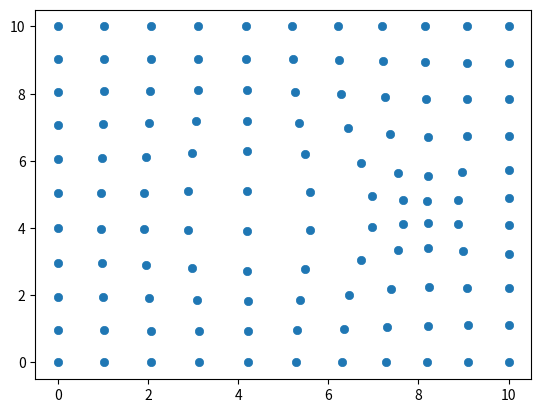

This chart was generated by the following Python code:
#!/usr/bin/env python3
# -*- coding: utf-8 -*-

# Hikari Software
# Y-Enterprise

import numpy as np
import pandas as pd
import matplotlib.pyplot as plt

'''
VERY IMPORTANT: 离散余弦
type=II "The" DCT Method
DON'T FORGET: norm=ortho
'''

class CartoGo():
    def __init__(self, user_rho):
        '''
        这部分的内容：
        注意定义所有的类变量
        傅里叶变化部分：把变量拉长执行fft.dct方法, fft.idct变回原来的矩阵
        注意名字里带fft的变量, 是xsize*ysize
        '''
        self.rho = np.array(user_rho)
        self.xsize = len(user_rho)
        self.ysize = len(user_rho[0])
        self.expky = np.zeros(self.ysize)
        self.fftexpt = np.zeros([self.xsize,self.ysize])
        # self.flat_rho = self.rho.reshape(self.xsize*self.ysize) # rho拉成一阶的
        '''
        WARNING
        '''
        # self.fftrho = fft.dct(user_rho,type=2,norm='ortho') # fftrho: 大小，xsize,ysize
        self.fftrho = self.dct_matrix()
        self.vxt = []
        self.vyt = []
        self.rhot = []
        # 注意：速度向量的范围应该多1
        for _ in range(5):
            this_vxt = np.zeros([self.xsize + 1, self.ysize + 1])
            self.vxt.append(this_vxt)
            this_vyt = np.zeros([self.xsize + 1, self.ysize + 1])
            self.vyt.append(this_vyt)
            this_rhot = np.zeros([self.xsize,self.ysize])
            self.rhot.append(this_rhot)
        self.vxt = np.array(self.vxt)
        self.vyt = np.array(self.vyt)
        self.rhot = np.array(self.rhot)
        self.INITH = 0.001          # Initial size of a time-step
        self.TARGETERROR = 0.01     # Desired accuracy per step in pixels
        self.MAXRATIO = 4.0         # Max ratio to increase step size by
        self.EXPECTEDTIME = 1.0e8   # Guess as to the time it will take
        self.OFFSET = 0.005

        # Inconsistancy check: IGNORED

    def dct_matrix(self):
        xsize=self.xsize
        ysize=self.ysize
        result = np.zeros([xsize,ysize],dtype='float64')
        for u in range(xsize):
            for v in range(ysize):
                val = 0
                for x in range(xsize):
                    for y in range(ysize):
                        val += self.rho[x][y]*np.cos((2*x+1)*u*np.pi/(2*xsize))*np.cos((2*y+1)*v*np.pi/(2*ysize))
                result[u][v] = 4*val
        return result

    def idct_matrix(self):
        xsize=self.xsize
        ysize=self.ysize
        result = np.zeros([xsize,ysize],dtype='float64')
   # 用矩阵表示：首行为1？
        for x in range(xsize):
            for y in range(ysize):
                val = 0.0
                for u in range(xsize):
                    for v in range(ysize):
                        if u==0:
                            c1 = 1
                        else:
                            c1 = 2*np.cos((2*x+1)*u*np.pi/(2*xsize))
                        if v==0:
                            c2 = 1
                        else:
                            c2 = 2*np.cos((2*y+1)*v*np.pi/(2*ysize))
                        val += self.fftexpt[u][v] * c1 * c2
                result[x][y] = val
        return result


    def cart_density(self, t, s):
        for iy in range(self.ysize):
            ky = np.pi*iy/self.ysize;
            self.expky[iy] = np.exp(-ky*ky*t)
        
        # Multiply the FT of the density by the appropriate factors
        for ix in range(self.xsize):
            kx = np.pi*ix/self.xsize
            expkx = np.exp(-kx*kx*t)
            for iy in range(self.ysize):
                self.fftexpt[ix][iy] = expkx*self.expky[iy]*self.fftrho[ix][iy]; # fftexpt: t时刻的密度
               # 公式[5]的傅里叶展开计算形式
               # 展开->逆展开 得到结果，这一步用傅里叶变换
        # fftexpt 逆展开到rhot[s] 
        # self.rhot[s] = fft.idct(self.fftexpt,norm='ortho')
        self.rhot[s] = self.idct_matrix()

    def cart_vgrid(self, s):# 通过rho的场求速度 角用0 边用一维的导数 里面的用二维的 对应公式[6]
        xsize = self.xsize
        ysize = self.ysize
        # 角落值：
        self.vxt[s][0][0] = 0.0
        self.vyt[s][0][0] = 0.0
        self.vxt[s][xsize][0] = 0.0
        self.vyt[s][xsize][0] = 0.0
        self.vxt[s][0][ysize] = 0.0
        self.vyt[s][0][ysize] = 0.0
        self.vxt[s][xsize][ysize] = 0.0
        self.vyt[s][xsize][ysize] = 0.0

        # 上界

        r11 = self.rhot[s][0][0] # REMIND: rhot 表示t时刻的密度
        for ix in range(1,xsize):
            r01 = r11
            r11 = self.rhot[s][ix][0]
            self.vxt[s][ix][0] = -2*(r11-r01)/(r11+r01)
            self.vyt[s][ix][0] = 0.0

        # 下界

        r10 = self.rhot[s][0][ysize-1]
        for ix in range(1,xsize):
            r00 = r10
            r10 = self.rhot[s][ix][ysize-1]
            self.vxt[s][ix][ysize] = -2*(r10-r00)/(r10+r00)
            self.vyt[s][ix][ysize] = 0.0

        # 左边界
        r11 = self.rhot[s][0][0]
        for iy in range(1,ysize):
            r10 = r11
            r11 = self.rhot[s][0][iy]
            self.vxt[s][0][iy] = 0.0
            self.vyt[s][0][iy] = -2*(r11-r10)/(r11+r10)

        # 右边界
        r01 = self.rhot[s][xsize-1][0]
        for iy in range(1,ysize):
            r00 = r01
            r01 = self.rhot[s][xsize-1][iy]
            self.vxt[s][xsize][iy] = 0.0
            self.vyt[s][xsize][iy] = -2*(r01-r00)/(r01+r00)

        # 剩下的所有中间的点
        for ix in range(1,xsize):
            r01 = self.rhot[s][ix-1][0]
            r11 = self.rhot[s][ix][0]
            for iy in range(1,ysize):
                r00 = r01
                r10 = r11
                r01 = self.rhot[s][ix-1][iy]
                r11 = self.rhot[s][ix][iy]
                mid = r10 + r00 + r11 + r01
                self.vxt[s][ix][iy] = -2*(r10-r00+r11-r01)/mid
                self.vyt[s][ix][iy] = -2*(r01-r00+r11-r10)/mid # nabla rho / rho
                # Use Grid to perform gradient

    def cart_velocity(self, rx, ry, s, vxp, vyp):
        '''
        VXP,VYP: We want it to be inplace, thus are lists with only one element
        '''
        xsize = self.xsize
        ysize = self.ysize

        # 继续调节边界条件：
        ix = int(rx)
        if ix<0:
            ix = 0
        else:
            if ix>=xsize:
                ix = xsize - 1

        iy = int(ry)
        if iy<0:
            iy = 0
        else:
            if iy>=ysize:
                iy = ysize - 1
        # Calculate the weights for the bilinear interpolation
        dx = rx - ix
        dy = ry - iy

        dx1m = 1.0 - dx
        dy1m = 1.0 - dy

        w11 = dx1m*dy1m # most case 1
        w21 = dx*dy1m # 0
        w12 = dx1m*dy # 0
        w22 = dx*dy # 0

        # Perform the interpolation for x and y components of velocity

        vxp[0] = w11*self.vxt[s][ix][iy] + w21*self.vxt[s][ix+1][iy] + w12*self.vxt[s][ix][iy+1] + w22*self.vxt[s][ix+1][iy+1]
        vyp[0] = w11*self.vyt[s][ix][iy] + w21*self.vyt[s][ix+1][iy] + w12*self.vyt[s][ix][iy+1] + w22*self.vyt[s][ix+1][iy+1]
    
    def cart_twosteps(self, pointx, pointy, npoints, t, h, s, errorp, drp, spp):
        xsize = self.xsize
        ysize = self.ysize
        s0 = s
        s1 = (s+1)%5
        s2 = (s+2)%5
        s3 = (s+3)%5
        s4 = (s+4)%5
        # print(s2)
        
        # Calculate the density field for the four new time slices
        self.cart_density(t+0.5*h,s1)
        self.cart_density(t+1.0*h,s2)
        self.cart_density(t+1.5*h,s3)
        self.cart_density(t+2.0*h,s4)
        
        # Calculate the resulting velocity grids
        self.cart_vgrid(s1)
        self.cart_vgrid(s2)
        self.cart_vgrid(s3)
        self.cart_vgrid(s4)
        
        # Do all three RK steps for each point in turn
        esqmax = 0.0
        drsqmax = 0.0

        for p in range(npoints):
            rx1 = pointx[p]
            ry1 = pointy[p]
            
            # Do the big combined (2h) RK step
            v1x = [0]
            v1y = [0]
            self.cart_velocity(rx1,ry1,s0,v1x,v1y)
            k1x = 2*h*v1x[0]
            k1y = 2*h*v1y[0]

            v2x = [0]
            v2y = [0]
            self.cart_velocity(rx1+0.5*k1x,ry1+0.5*k1y,s2,v2x,v2y)
            k2x = 2*h*v2x[0]
            k2y = 2*h*v2y[0]
        
            v3x = [0]
            v3y = [0]
            self.cart_velocity(rx1+0.5*k2x,ry1+0.5*k2y,s2,v3x,v3y);
            k3x = 2*h*v3x[0]
            k3y = 2*h*v3y[0]
        
            v4x = [0]
            v4y = [0]
            self.cart_velocity(rx1+k3x,ry1+k3y,s4,v4x,v4y)
            k4x = 2*h*v4x[0]
            k4y = 2*h*v4y[0]

            dx12 = (k1x+k4x+2.0*(k2x+k3x))/6.0
            dy12 = (k1y+k4y+2.0*(k2y+k3y))/6.0

            '''
            Do the first small RK step.  No initial call to cart_velocity() is done
            because it would be the same as the one above, so there's no need
            to do it again
            '''
            
            k1x = h*v1x[0]
            k1y = h*v1y[0]
            
            self.cart_velocity(rx1+0.5*k1x,ry1+0.5*k1y,s1,v2x,v2y)
            k2x = h*v2x[0]
            k2y = h*v2y[0]
            
            self.cart_velocity(rx1+0.5*k2x,ry1+0.5*k2y,s1,v3x,v3y)
            k3x = h*v3x[0]
            k3y = h*v3y[0]
        
            self.cart_velocity(rx1+k3x,ry1+k3y,s2,v4x,v4y)
            k4x = h*v4x[0]
            k4y = h*v4y[0]

            dx1 = (k1x+k4x+2.0*(k2x+k3x))/6.0
            dy1 = (k1y+k4y+2.0*(k2y+k3y))/6.0

            # Do the second small RK step */

            rx2 = rx1 + dx1
            ry2 = ry1 + dy1

            self.cart_velocity(rx2,ry2,s2,v1x,v1y);
            k1x = h*v1x[0]
            k1y = h*v1y[0]
            self.cart_velocity(rx2+0.5*k1x,ry2+0.5*k1y,s3,v2x,v2y)
            k2x = h*v2x[0]
            k2y = h*v2y[0]
            self.cart_velocity(rx2+0.5*k2x,ry2+0.5*k2y,s3,v3x,v3y)
            k3x = h*v3x[0]
            k3y = h*v3y[0]
            self.cart_velocity(rx2+k3x,ry2+k3y,s4,v4x,v4y)
            k4x = h*v4x[0]
            k4y = h*v4y[0]

            dx2 = (k1x+k4x+2.0*(k2x+k3x))/6.0
            dy2 = (k1y+k4y+2.0*(k2y+k3y))/6.0

            # Calculate the (squared) error

            ex = (dx1+dx2-dx12)/15
            ey = (dy1+dy2-dy12)/15
            esq = ex*ex + ey*ey
            if esq>esqmax:
                esqmax = esq

            '''
            Update the position of the vertex using the more accurate (two small
            steps) result, and deal with the boundary conditions.  This code
            does 5th-order "local extrapolation" (which just means taking
            the estimate of the 5th-order term above and adding it to our
            4th-order result get a result accurate to the next highest order)
            '''

            dxtotal = dx1 + dx2 + ex   # Last term is local extrapolation
            dytotal = dy1 + dy2 + ey   # Last term is local extrapolation
            drsq = dxtotal*dxtotal + dytotal*dytotal
            if drsq>drsqmax:
                drsqmax = drsq

            rx3 = rx1 + dxtotal
            ry3 = ry1 + dytotal

            if rx3<0:
                rx3 = 0
            else:
                if rx3>xsize:
                    rx3 = xsize

            if ry3<0:
                ry3 = 0
            else:
                if ry3>ysize:
                    ry3 = ysize

            pointx[p] = rx3
            pointy[p] = ry3

        errorp[0] = np.sqrt(esqmax)
        drp[0] =  np.sqrt(drsqmax)
        spp[0] = s4 # 一个整数


    # Function to estimate the percentage completion
    def cart_complete(self,t):
        res = int(100*np.log(t/self.INITH)/np.log(self.EXPECTEDTIME/self.INITH))
        if res>100:
            res = 100
        return res
    
    def cart_makecart(self, pointx, pointy, npoints, blur):
        xsize = self.xsize
        ysize = self.ysize
        # Calculate the initial density and velocity for snapshot zero 
        self.cart_density(0.0,0)
        self.cart_vgrid(0)
        s = 0
        # Now integrate the points in the polygons
        step = 0
        t = 0.5*blur*blur;
        h = self.INITH;
        error = [0]
        dr = [1]
        sp = [0]

        while dr[0]>0.0 :
            # plt.scatter(pointx,pointy)
            # plt.show()
            # Do a combined (triple) integration step
            self.cart_twosteps(pointx,pointy,npoints,t,h,s,error,dr,sp)
            # Increase the time by 2h and rotate snapshots
            t += 2.0*h
            step += 2
            s = sp[0]

            # Adjust the time-step.  Factor of 2 arises because the target for
            # the two-step process is twice the target for an individual step

            desiredratio = pow(2*self.TARGETERROR/error[0],0.2)

            if desiredratio>self.MAXRATIO:
                h *= self.MAXRATIO
            else:
                h *= desiredratio

            done = self.cart_complete(t)

def main():
    # Insert Code Here...
    rho = [[15 for i in range(10)] for i in range(10)]
    print(rho)
    for i in range(3,6):
        for j in range(3,6):
            rho[i][j] = 25
    # for i in range(20,30):
    # for j in range(10,20):
    # rho[i][j] = 10
    for i in range(6,9):
        for j in range(3,6):
            rho[i][j] = 5
        model = CartoGo(rho)
        i = 0
        x = [0 for i in range(121)]
        y = [0 for i in range(121)]
        for iy in range(11):
            for ix in range(11):
                x[i] = ix
                y[i] = iy
                i+=1
    # for i in range()
    # plt.scatter(x,y)
    # plt.show()
    # print(x,y)
    model.cart_makecart(x,y,121,0)
    print(x)
    print(y)
    plt.scatter(x,y,linewidth=0.5)
    plt.show()



if __name__ == "__main__":
    main()


